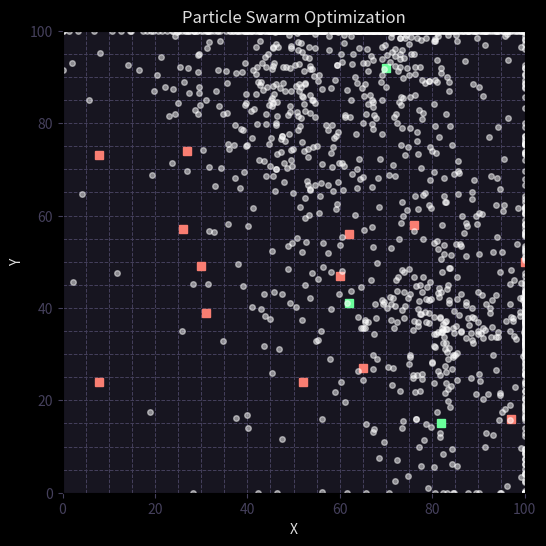

Python code for this plot:
import random
import math
import matplotlib.pyplot as plt
from matplotlib.animation import FuncAnimation

# Generic parameters
x_bounds = [0, 100]  # Boundaries for x-coordinates
y_bounds = [0, 100]  # Boundaries for y-coordinates
num_points = 3  # Number of points to optimize
num_particles = 500  # Number of particles in the swarm
num_iterations = 1000  # Maximum number of optimization iterations
i_weight = 0.7  # Inertia weight: controls the impact of the previous velocity
m_weight = 1.5  # Memory weight: controls the particle's tendency to return to its best-known position
s_weight = 1.5  # Social weight: controls the influence of the global best position

# Generate random locations for entities (these could be stores, obstacles, targets, etc.)
num_targets = 3
num_obstacles = 13
target_locations = [[random.randint(*x_bounds), random.randint(*y_bounds)] for _ in range(num_targets)]
obstacle_locations = [[random.randint(*x_bounds), random.randint(*y_bounds)] for _ in range(num_obstacles)]

def distance(p1, p2):
    """Calculate Euclidean distance between two points."""
    return math.sqrt((p1[0] - p2[0])**2 + (p1[1] - p2[1])**2)

def fitness_function(*positions, maximize_obstacle_distance=True):
    """
    Generic fitness function to evaluate a configuration of points.
    - maximize_obstacle_distance: If True, maximize the minimum distance from obstacles.
                                  If False, minimize the distance to obstacles.
    """
    positions = zip(positions[0::2], positions[1::2])
    
    target_distances = []
    obstacle_distances = []
    
    # Calculate distances from each point to all targets and obstacles
    for position in positions:
        target_distances.append([distance(position, target) for target in target_locations])
        obstacle_distances.append([distance(position, obstacle) for obstacle in obstacle_locations])
    
    # Find the minimum distance to targets and obstacles for each point
    min_target_distances = [min(dists) for dists in zip(*target_distances)]
    min_obstacle_distances = [min(dists) for dists in zip(*obstacle_distances)]
    
    # Calculate fitness based on maximizing or minimizing distance from obstacles
    if maximize_obstacle_distance:
        fitness = min(min_obstacle_distances) - max(min_target_distances)
    else:
        fitness = max(min_target_distances) - min(min_obstacle_distances)
    
    return fitness

class Particle:
    def __init__(self, bounds):
        self.position = [random.uniform(bound[0], bound[1]) for bound in bounds]
        self.velocity = [random.uniform(-1, 1) for _ in bounds]
        self.best_position = self.position[:]
        self.best_fitness = fitness_function(*self.position)
        
    def update_velocity(self, global_best_position, i_weight, m_weight, s_weight):
        for x in range(len(self.position)):
            inertia = i_weight * self.velocity[x]
            memory = m_weight * random.random() * (self.best_position[x] - self.position[x])
            social = s_weight * random.random() * (global_best_position[x] - self.position[x])
            self.velocity[x] = inertia + memory + social
    
    def update_position(self, bounds):
        for x in range(len(self.position)):
            self.position[x] += self.velocity[x]
            self.position[x] = max(bounds[x][0], min(self.position[x], bounds[x][1]))
        
        fitness = fitness_function(*self.position)
        if fitness > self.best_fitness:
            self.best_fitness = fitness
            self.best_position = self.position[:]

class Swarm:
    def __init__(self, num_particles, bounds, i_weight=0.7, m_weight=1.5, s_weight=1.5):
        self.i_weight = i_weight
        self.m_weight = m_weight
        self.s_weight = s_weight
        self.bounds = bounds
        self.particles = [Particle(self.bounds) for _ in range(num_particles)]
        self.global_best_position = self.particles[0].position[:]
        self.global_best_fitness = self.particles[0].best_fitness
        
    def optimize(self):
        for particle in self.particles:
            particle.update_velocity(self.global_best_position, self.i_weight, self.m_weight, self.s_weight)
            particle.update_position(self.bounds)
            if particle.best_fitness > self.global_best_fitness:
                self.global_best_fitness = particle.best_fitness
                self.global_best_position = particle.best_position[:]
        return self.get_all_positions()

    def get_all_positions(self):
        return [particle.position for particle in self.particles]

def main():
    global anim, prev_best_fitness, convergence_count
    
    # Set up the plot
    fig, ax = plt.subplots(figsize=(8, 6))
    fig.patch.set_facecolor('#000000')
    ax.set_facecolor('#171520')
    ax.set_xlim(x_bounds[0], x_bounds[1])
    ax.set_ylim(y_bounds[0], y_bounds[1])
    ax.set_aspect('equal', adjustable='box')

    ax.tick_params(axis='both', colors='#45405c')
    ax.xaxis.label.set_color('#45405c')
    ax.yaxis.label.set_color('#45405c')
    plt.title("Particle Swarm Optimization", color='#dfdfdf')

    ax.grid(True, which='both', linestyle='--', linewidth=0.7, color='#45405c')
    ax.minorticks_on()

    # Plot target locations
    for target in target_locations:
        ax.plot(target[0], target[1], 's', markersize=6, color='#6AFF9B')

    # Plot obstacle locations
    for obs in obstacle_locations:
        ax.plot(obs[0], obs[1], 's', markersize=6, color='#f97e72')

    # Initialize particles plot
    particles_plot, = ax.plot([], [], 'o', markersize=4, color='#FFFFFF', alpha=0.5)

    # Set up the optimization problem
    bounds = [x_bounds, y_bounds] * num_points
    swarm = Swarm(num_particles, bounds, i_weight, m_weight, s_weight)

    # Initialize previous best fitness
    prev_best_fitness = float('-inf')
    convergence_count = 0
    convergence_threshold = 50  # Number of iterations without improvement to consider convergence

    # Animation update function
    def update(frame):
        global prev_best_fitness, convergence_count
        
        positions = swarm.optimize()
        x_positions = [pos[i] for pos in positions for i in range(0, len(pos), 2)]
        y_positions = [pos[i] for pos in positions for i in range(1, len(pos), 2)]
        particles_plot.set_data(x_positions, y_positions)
        
        # Print current best fitness to terminal
        print(f"Iteration {frame + 1}: Best Fitness = {swarm.global_best_fitness:.4f}")
        
        # Check for convergence
        if swarm.global_best_fitness > prev_best_fitness:
            prev_best_fitness = swarm.global_best_fitness
            convergence_count = 0
        else:
            convergence_count += 1
        
        # Stop if converged
        if convergence_count >= convergence_threshold:
            print(f"Optimal solution found at iteration {frame + 1}")
            anim.event_source.stop()
            plot_final_results()
        
        return particles_plot,

    def plot_final_results():
        # Plot the final optimized locations
        optimized_locations = [(swarm.global_best_position[i], swarm.global_best_position[i + 1]) 
                            for i in range(0, len(swarm.global_best_position), 2)]
        for location in optimized_locations:
            ax.plot(location[0], location[1], 'o', markersize=8, color='#FFFFFF')

        # Update legend
        ax.plot([], [], 's', color='#6AFF9B', label='Target')
        ax.plot([], [], 's', color='#f97e72', label='Obstacle')
        ax.plot([], [], 'o', color='#FFFFFF', label='Optimized Points')

        # Place legend outside the plot area
        ax.legend(loc='upper left', bbox_to_anchor=(1, 1), facecolor='#171520', edgecolor='#dfdfdf',
                fontsize='small', labelcolor='#dfdfdf')

        plt.draw()


    # Create the animation
    anim = FuncAnimation(fig, update, frames=num_iterations, interval=100, blit=True)

    plt.xlabel("X", color='#dfdfdf')
    plt.ylabel("Y", color='#dfdfdf')

    plt.show()

# Call the main function when the script is executed
if __name__ == "__main__":
    main()



# Run Command: python particle_swarm_v2.py